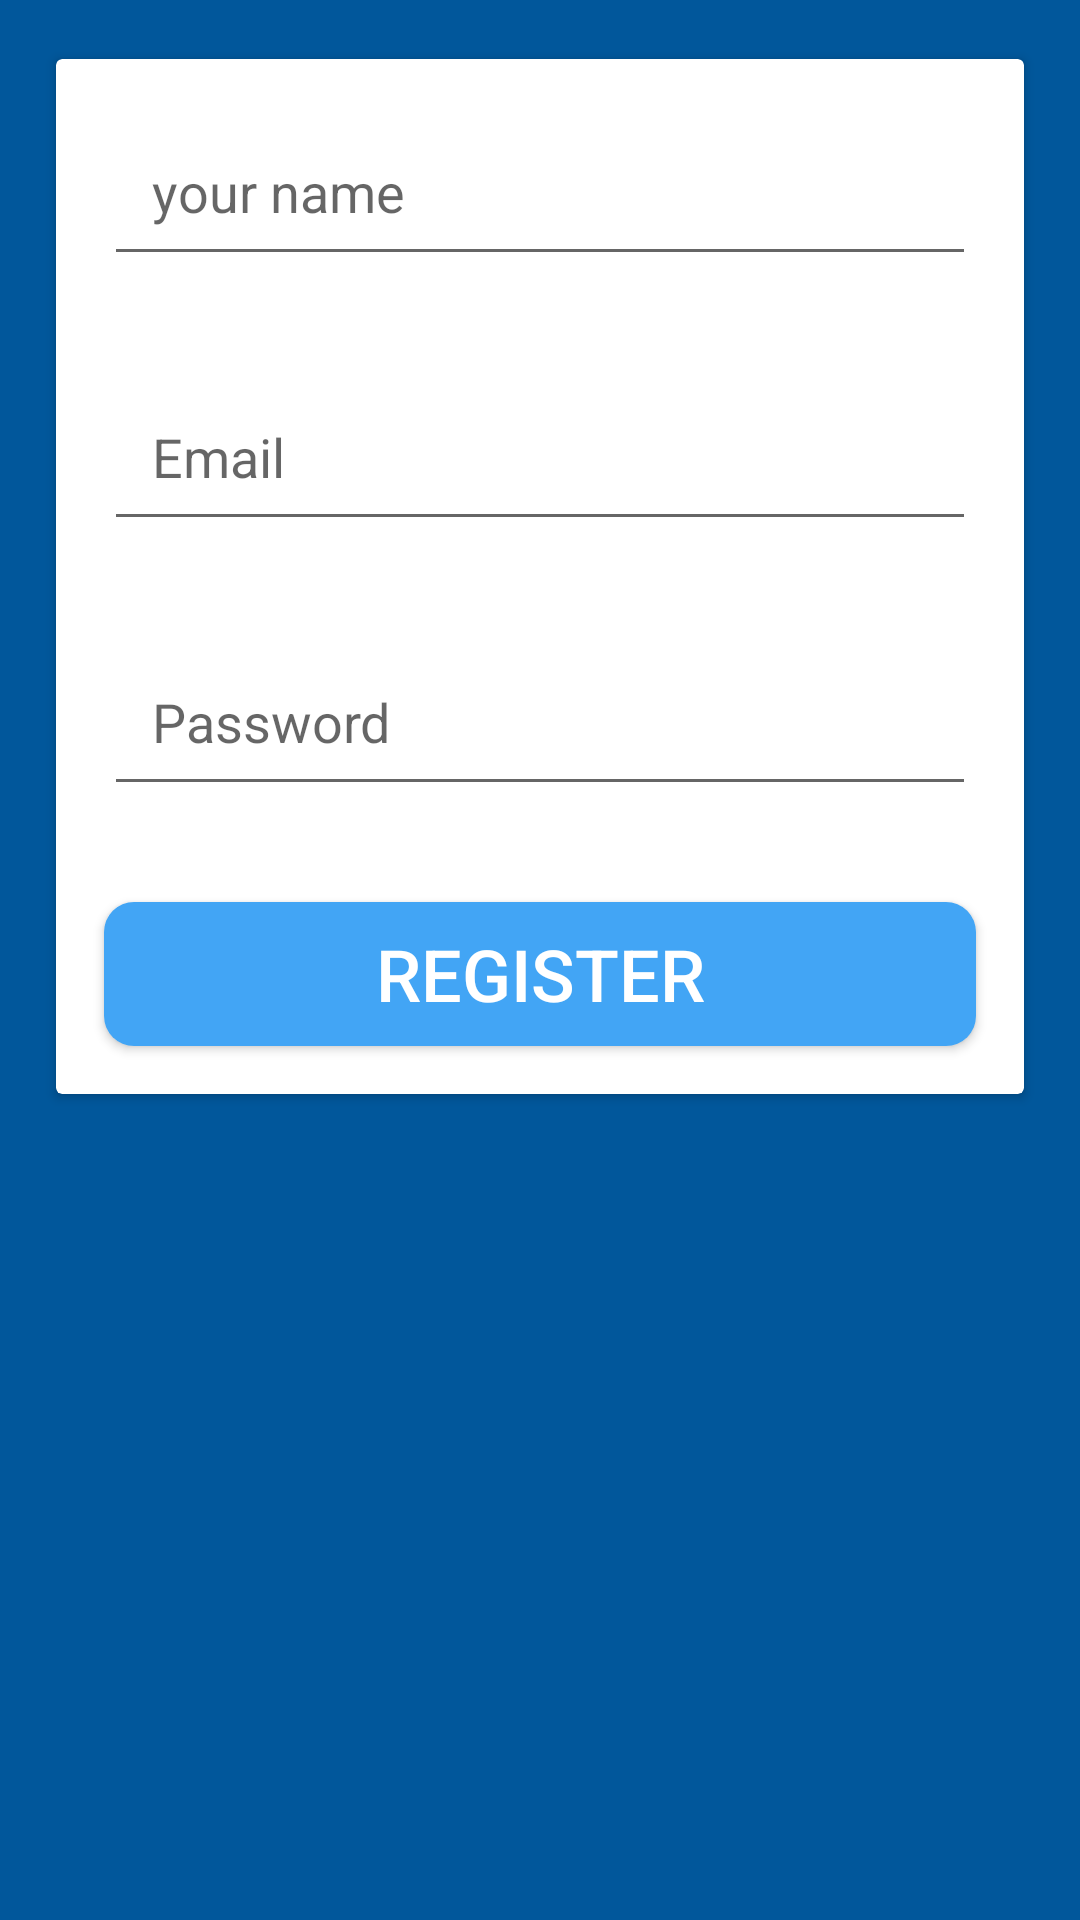

This screen was rendered from an Android layout file. Write that file and the resources it references.
<!-- AndroidManifest.xml: application theme MyMaterialTheme -->
<!-- res/layout/activity_register.xml -->
<?xml version="1.0" encoding="utf-8"?>
<android.support.design.widget.CoordinatorLayout xmlns:android="http://schemas.android.com/apk/res/android"
    xmlns:app="http://schemas.android.com/apk/res-auto"
    xmlns:tools="http://schemas.android.com/tools"
    android:layout_width="match_parent"
    android:layout_height="match_parent"
    android:background="@color/colorPrimaryDark"
    tools:context="com.magdy.instructme.RegisterActivity">

    <android.support.v4.widget.NestedScrollView
        android:layout_width="match_parent"
        android:layout_height="wrap_content">

        <android.support.v7.widget.CardView
            android:layout_width="match_parent"
            android:layout_height="wrap_content"
            android:layout_margin="16dp"
            android:padding="@dimen/activity_horizontal_margin"
            app:cardCornerRadius="2dp"
            app:cardUseCompatPadding="true">

            <LinearLayout
                android:layout_width="match_parent"
                android:layout_height="match_parent"
                android:gravity="center_horizontal"
                android:orientation="vertical">

                <EditText
                    android:id="@+id/name"
                    android:layout_width="match_parent"
                    android:layout_height="wrap_content"
                    android:layout_margin="@dimen/activity_horizontal_margin"
                    android:layout_marginTop="24dp"
                    android:ems="10"
                    android:hint="@string/your_name"
                    android:inputType="textPersonName"
                    android:paddingBottom="16dp"

                    android:paddingEnd="16dp"
                    android:paddingStart="16dp"
                    android:paddingTop="16dp"
                    tools:targetApi="cupcake" />

                <EditText
                    android:id="@+id/email"
                    android:layout_width="match_parent"
                    android:layout_height="wrap_content"
                    android:layout_margin="@dimen/activity_horizontal_margin"
                    android:layout_marginTop="24dp"
                    android:ems="10"
                    android:hint="@string/email_hint"
                    android:inputType="textEmailAddress"
                    android:paddingBottom="16dp"
                    android:paddingEnd="16dp"

                    android:paddingStart="16dp"
                    android:paddingTop="16dp"
                    tools:targetApi="cupcake" />

                <EditText
                    android:id="@+id/pass"
                    android:layout_width="match_parent"
                    android:layout_height="wrap_content"
                    android:layout_margin="@dimen/activity_horizontal_margin"
                    android:layout_marginTop="24dp"
                    android:ems="10"
                    android:hint="@string/pass_hint"
                    android:inputType="textPassword"
                    android:paddingBottom="16dp"
                    android:paddingEnd="16dp"
                    android:paddingStart="16dp"
                    android:paddingTop="16dp" />

                <Button
                    android:id="@+id/register"
                    android:layout_width="match_parent"
                    android:layout_height="wrap_content"
                    android:layout_margin="@dimen/activity_horizontal_margin"
                    android:layout_marginTop="24dp"
                    android:background="@drawable/rounded_button"
                    android:text="@string/register"
                    android:textColor="@color/white"
                    android:textSize="24sp" />
            </LinearLayout>
        </android.support.v7.widget.CardView>
    </android.support.v4.widget.NestedScrollView>
</android.support.design.widget.CoordinatorLayout>
<!-- resources referenced by this layout -->
<resources>
  <color name="colorPrimaryDark">#01579b</color>
  <color name="white">#FFFFFF</color>
  <dimen name="activity_horizontal_margin">16dp</dimen>
  <!-- drawable rounded_button (drawable) -->
  <?xml version="1.0" encoding="UTF-8"?>
  <shape xmlns:android="http://schemas.android.com/apk/res/android">
      <solid android:color="@color/colorAccent"/>
     
      <corners android:radius="10dip"/>
     
  </shape>
  <string name="email_hint">Email</string>
  <string name="pass_hint">Password</string>
  <string name="register">Register</string>
  <string name="your_name">your name</string>
  <style name="MyMaterialTheme" parent="MyMaterialTheme.Base">
  
      </style>
  <color name="colorAccent">#42a5f5</color>
  <style name="MyMaterialTheme.Base" parent="Theme.AppCompat.Light.DarkActionBar">
          <item name="windowNoTitle">true</item>
          <item name="windowActionBar">false</item>
          <item name="colorPrimary">@color/colorPrimary</item>
          <item name="colorPrimaryDark">@color/colorPrimaryDark</item>
          <item name="colorAccent">@color/colorAccent</item>
      </style>
  <color name="colorPrimary">#0277bd</color>
</resources>
